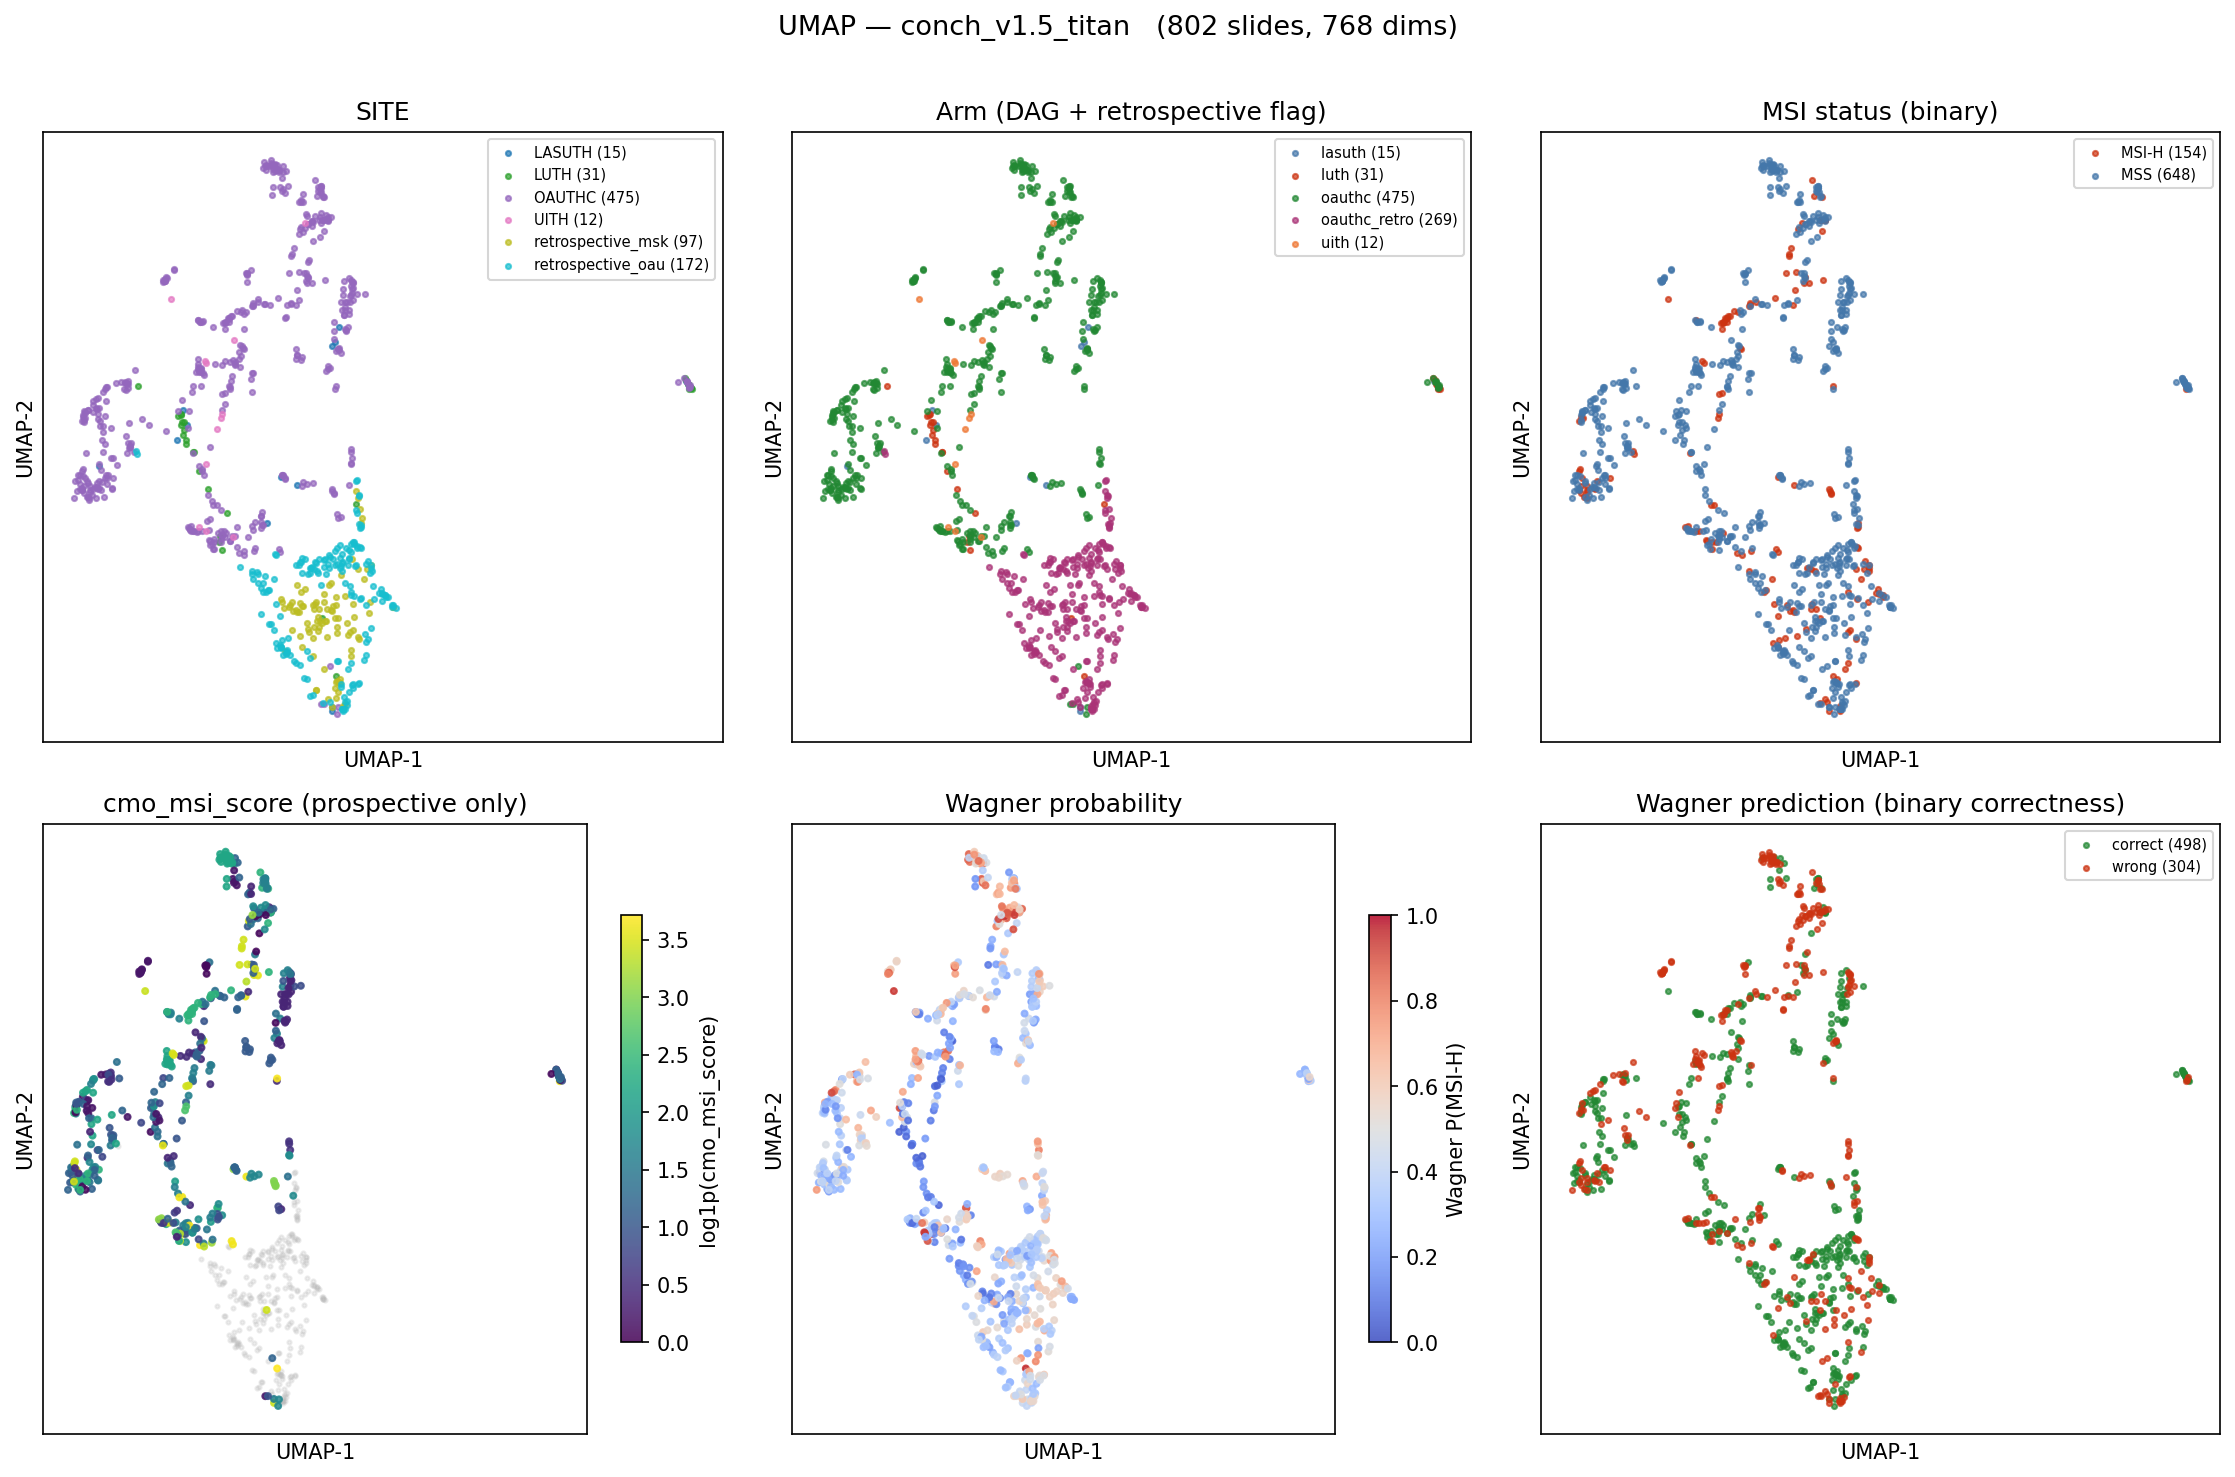

The data file committed next to this chart (first rows):
slide_id, patient_id, SITE, isMSIH, cmo_msi_score, wagner_p, umap_1, umap_2
1210-2-16, P_0435, LASUTH, MSS, 4.14, 0.3338, -0.0182, 4.598
HP1353_21_1.pyramidal, P_0480, LASUTH, MSS, 3.72, 0.2828, 9.194, 3.733
HP1458_22.pyramidal, P_0442, LASUTH, MSI-H, 29.62, 0.4348, -0.1158, -2.322
MSI_B23_2132, P_0452, LASUTH, MSS, 7.96, 0.3165, 9.151, 3.797
1210-3-16, P_0435, LASUTH, MSS, 4.14, 0.2967, -0.1043, 4.517
b22_1101_msi, P_0434, LASUTH, MSS, 0.53, 0.4643, -3.875, 3.031
HP2074_21_5.pyramidal, P_0428, LASUTH, MSS, 4.79, 0.253, 9.093, 3.856
B22_3700_MSI.pyramidal, P_0432, LASUTH, MSI-H, 36.21, 0.5551, -1.014, 1.919
HP2911_22_5.pyramidal, P_0455, LASUTH, MSS, 0.15, 0.05623, -4.128, 2.758
b22_1285_22, P_0437, LASUTH, MSS, 4.42, 0.1277, -3.975, 3.315
HP2321_21.pyramidal, P_0431, LASUTH, MSI-H, 20.85, 0.6014, -1.435, 2.059
HP2069_21.pyramidal, P_0429, LASUTH, MSS, 0.58, 0.3433, -6.179, 2.274
b23_2222msi, P_0453, LASUTH, MSS, 5.07, 0.1297, -1.802, 1.195
1210-4-16, P_0435, LASUTH, MSS, 4.14, 0.4562, 0.08546, 4.883
HP2020_22.pyramidal, P_0443, LASUTH, MSS, 3.9, 0.4801, -0.1198, -2.248
B2581_22_MSI.pyramidal, P_0386, LUTH, MSS, 4.86, 0.1254, -3.013, 0.9497
MSI-B464-23-, P_0394, LUTH, MSS, 4.42, 0.3961, 9.224, 3.737
MSI-B985-22, P_0374, LUTH, MSS, 0.24, 0.3515, 9.063, 3.926
MSI-B985_3_22, P_0374, LUTH, MSS, 0.24, 0.3549, 9.1, 3.883
MSI-B1919-22, P_0382, LUTH, MSS, 2.12, 0.9065, -4.117, 3.205
MSI_B975-22, P_0375, LUTH, MSI-H, 33.66, 0.2941, 9.176, 3.708
MSI_B2581-22, P_0386, LUTH, MSS, 4.86, 0.2348, 0.51, 1.561
MSI-B2912_3_22, P_0387, LUTH, MSS, 2.56, 0.1432, -3.711, 2.532
MSI-B2912-2-22A, P_0387, LUTH, MSS, 2.56, 0.1678, -3.9, 2.761
MSI-B2912-2-22, P_0387, LUTH, MSS, 2.56, 0.1442, -3.704, 2.532
MSI-B138-22, P_0369, LUTH, MSS, 3.02, 0.0561, -3.985, 2.84
MSI_B110-23, P_0391, LUTH, MSI-H, 39.42, 0.957, -0.01351, -1.677
MSI-B634_2_22, P_0378, LUTH, MSS, 1.41, 0.3531, 9.148, 3.797
MSI-B138-22-, P_0369, LUTH, MSS, 3.02, 0.07988, -3.903, 2.672
MSI-B985-22-, P_0374, LUTH, MSS, 0.24, 0.456, -3.949, 2.946
B-1650-4-23, P_0400, LUTH, MSS, 3.3, 0.1558, -3.574, 2.165
MSI_B111-23, P_0390, LUTH, MSS, 2.79, 0.6631, -4.037, 3.033
B1096_22_MSI.pyramidal, P_0380, LUTH, MSS, 5.25, 0.1358, -2.98, 0.6918
MSI--634-22B, P_0378, LUTH, MSS, 1.41, 0.3628, 9.168, 3.778
MSI-B516-23, P_0385, LUTH, MSI-H, 29.83, 0.2471, -0.3564, -0.5801
MSI_B955_4_21, P_0414, LUTH, MSS, 1.41, 0.04276, -4.046, 3.228
MSI-B634-22, P_0378, LUTH, MSS, 1.41, 0.3545, 9.251, 3.716
MSI_B951_7_21, P_0381, LUTH, MSS, 2.58, 0.1091, -4.013, 3.098
MSI_B957_23.pyramidal, P_0397, LUTH, MSS, 6.83, 0.2869, 9.204, 3.742
MSI_B900_23.pyramidal, P_0397, LUTH, MSS, 6.83, 0.1956, -3.331, 1.829
MSI-B634-22B, P_0378, LUTH, MSS, 1.41, 0.3845, 9.223, 3.733
MSI_B1559_12, P_0365, LUTH, MSS, 5.7, 0.3798, -4.023, 3.237
MSI_B1988_2_21, P_0366, LUTH, MSS, 1.95, 0.4727, -5.147, 3.76
MSI_B1719_21, P_0371, LUTH, MSS, 0.55, 0.0675, -2.846, 1.385
MSI-B985-3-22-, P_0374, LUTH, MSS, 0.24, 0.4228, -3.946, 3.095
MSI_B975-22_, P_0375, LUTH, MSI-H, 33.66, 0.9156, -3.057, 0.8453
H1487-22-A11, P_0124, OAUTHC, MSS, 2.16, 0.4322, -0.05596, 4.654
H905-22-5, P_0106, OAUTHC, MSS, 2.25, 0.6617, -1.334, 2.026
H79-21-B-1, P_0019, OAUTHC, MSI-H, 36.78, 0.1185, -3.101, 1.539
H970-23-EX3, P_0181, OAUTHC, MSS, 1.88, 0.3199, -0.8381, 5.895
H1986-22-A4, P_0142, OAUTHC, MSS, 1.71, 0.6681, -5.462, 2.834
H1633-22-8, P_0133, OAUTHC, MSS, 0.09, 0.6239, -2.309, 5.884
H-353-1-22-B, P_0090, OAUTHC, MSS, 2.37, 0.4247, -6.209, 3.33
H-350-5-22, P_0089, OAUTHC, MSS, 2.29, 0.1206, -3.492, 2.22
H1628-22-B1, P_0099, OAUTHC, MSS, 0.47, 0.6414, 0.3885, 5.465
H1628-22-B9-1, P_0099, OAUTHC, MSS, 0.47, 0.5723, 0.4487, 5.601
H1440-21-21, P_0063, OAUTHC, MSS, 4.03, 0.347, -0.4595, 7.496
H744-22-4, P_0102, OAUTHC, MSS, 0.58, 0.374, -0.02436, 3.714
H742-22-37, P_0163, OAUTHC, MSS, 8.04, 0.8207, -1.597, 7.8
H1560-22-1, P_0125, OAUTHC, MSS, 3.59, 0.1281, -6.228, 1.884
... 742 more rows
